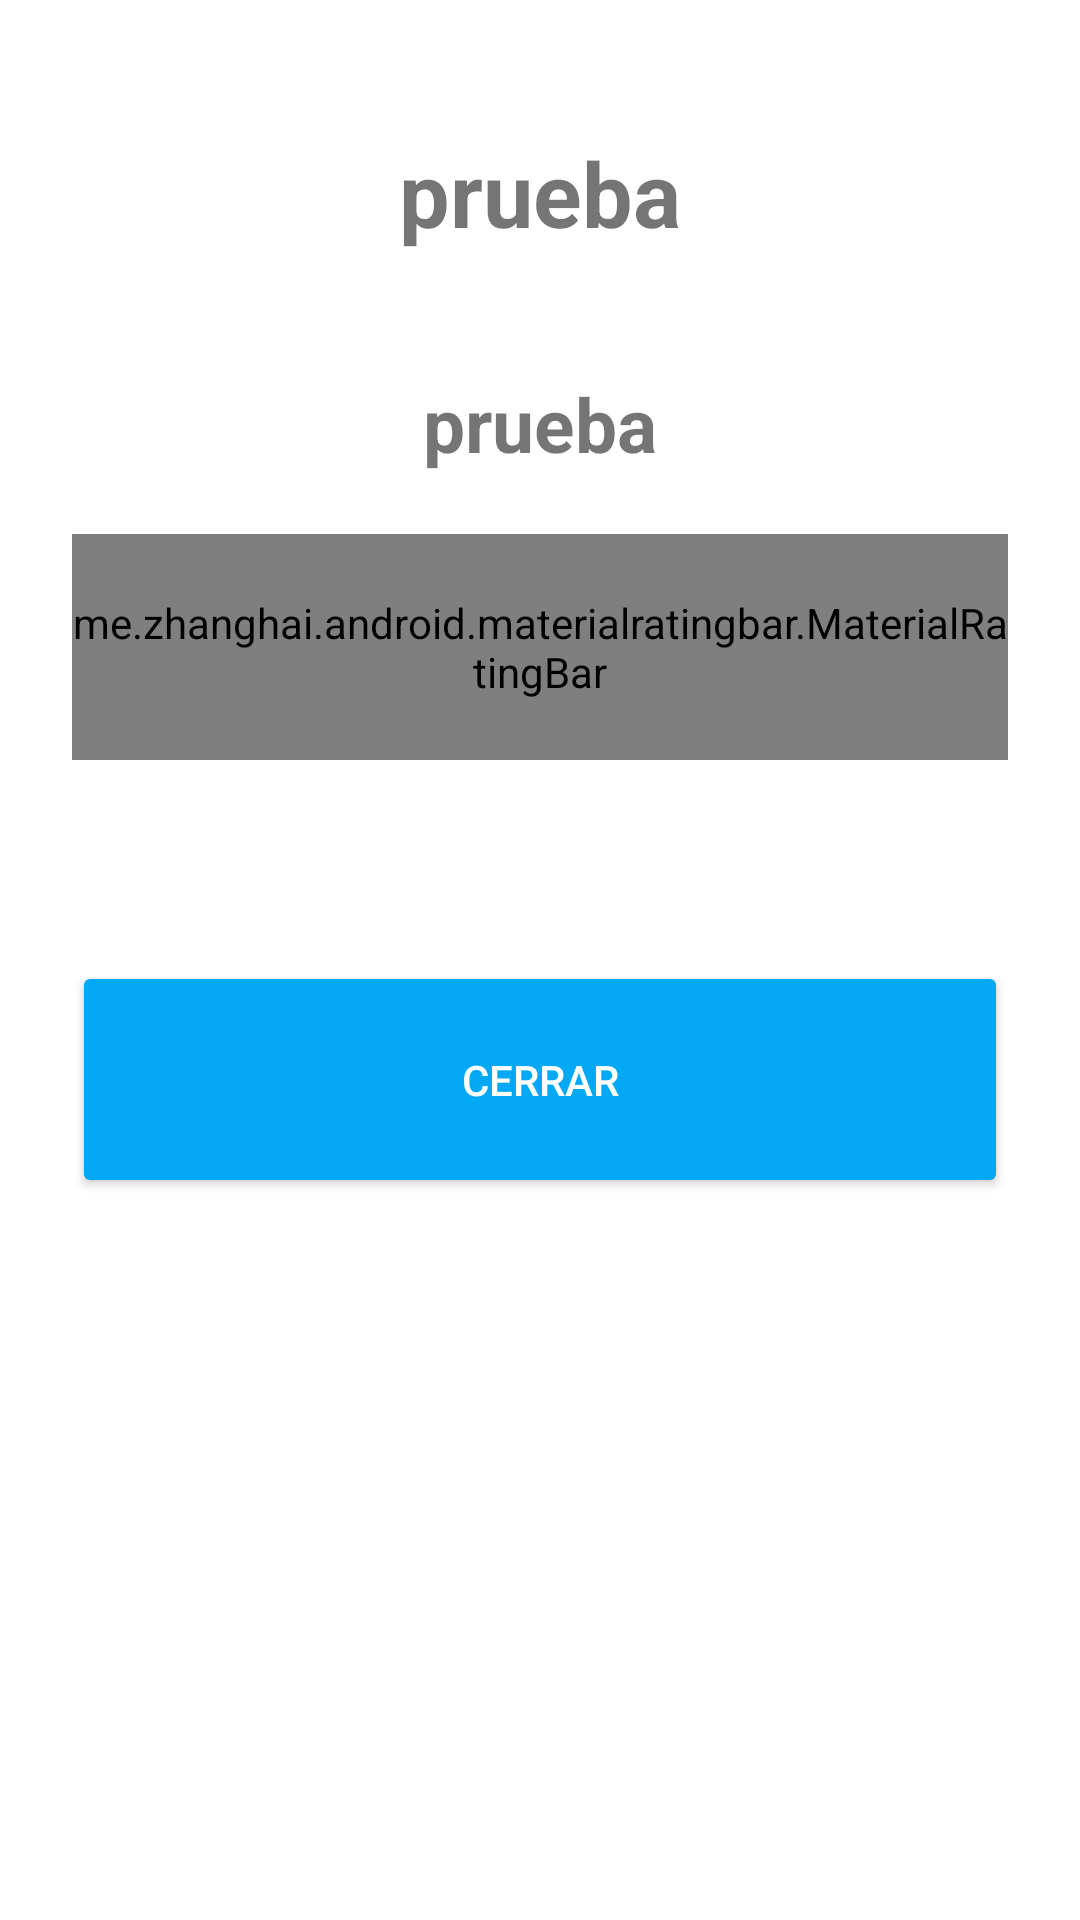

Produce the Android XML layout that renders to this screen, including the resource entries it uses.
<!-- AndroidManifest.xml: application theme AppTheme -->
<!-- res/layout/dialog_seguimiento_detail.xml -->
<RelativeLayout xmlns:android="http://schemas.android.com/apk/res/android"
    xmlns:tools="http://schemas.android.com/tools"
    xmlns:app="http://schemas.android.com/apk/res-auto"
    android:layout_width="match_parent"
    android:layout_height="match_parent"
    android:background="@android:color/white"
    android:padding="@dimen/dialog_body">


    <TextView
        android:id="@+id/seg_fecha"
        android:layout_width="match_parent"
        android:layout_height="wrap_content"
        android:layout_centerHorizontal="true"
        android:paddingBottom="20dp"
        android:paddingTop="20dp"
        android:text="prueba"
        android:textAlignment="center"
        android:textSize="30sp"
        android:textStyle="bold" />
    <TextView
        android:id="@+id/seg_nombrePlan"
        android:layout_width="match_parent"
        android:layout_height="wrap_content"
        android:layout_centerHorizontal="true"
        android:paddingBottom="20dp"
        android:paddingTop="20dp"
        android:text="prueba"
        android:textAlignment="center"
        android:textSize="25sp"
        android:textStyle="bold"
        android:layout_below="@+id/seg_fecha"/>

    <me.zhanghai.android.materialratingbar.MaterialRatingBar
        android:id="@+id/seg_ratingBar"
        android:layout_width="wrap_content"
        android:layout_height="wrap_content"
        android:layout_below="@+id/seg_nombrePlan"
        android:layout_alignParentEnd="true"
        android:layout_alignParentStart="true"
        android:paddingBottom="20dp"
        android:paddingTop="20dp"
        android:numStars="5"
        android:rating="5.0"
        android:stepSize="1.0"
        />

    <TextView
        android:id="@+id/seg_comentarios"
        android:layout_width="match_parent"
        android:layout_height="wrap_content"
        android:layout_below="@+id/seg_ratingBar"
        android:layout_centerHorizontal="true"
        android:paddingBottom="20dp"
        android:paddingTop="20dp"
        android:singleLine="false"
        android:textSize="20sp" />

    <Button
        android:id="@+id/button"
        android:layout_width="wrap_content"
        android:layout_height="wrap_content"
        android:text="Cerrar"
        android:layout_below="@+id/seg_comentarios"
        android:layout_alignParentStart="true"
        android:layout_alignParentEnd="true"
        android:paddingBottom="30dp"
        android:paddingTop="30dp"
        app:backgroundTint="@color/accentColor"
        android:textColor="@android:color/white"
        android:textAlignment="center"/>


</RelativeLayout>
<!-- resources referenced by this layout -->
<resources>
  <color name="accentColor">#03A9F4</color>
  <dimen name="dialog_body">24dp</dimen>
  <style name="AppTheme" parent="Theme.AppCompat.Light.NoActionBar">
          
          <item name="colorPrimary">@color/primaryColor</item>
          <item name="colorPrimaryDark">@color/primaryDarkColor</item>
          <item name="colorAccent">@color/accentColor</item>
  
          <item name="android:windowBackground">@color/window_background</item>
      </style>
  <color name="primaryColor">#346D7D</color>
  <color name="primaryDarkColor">#1F515F</color>
  <color name="window_background">#FFF5F5F5</color>
</resources>
